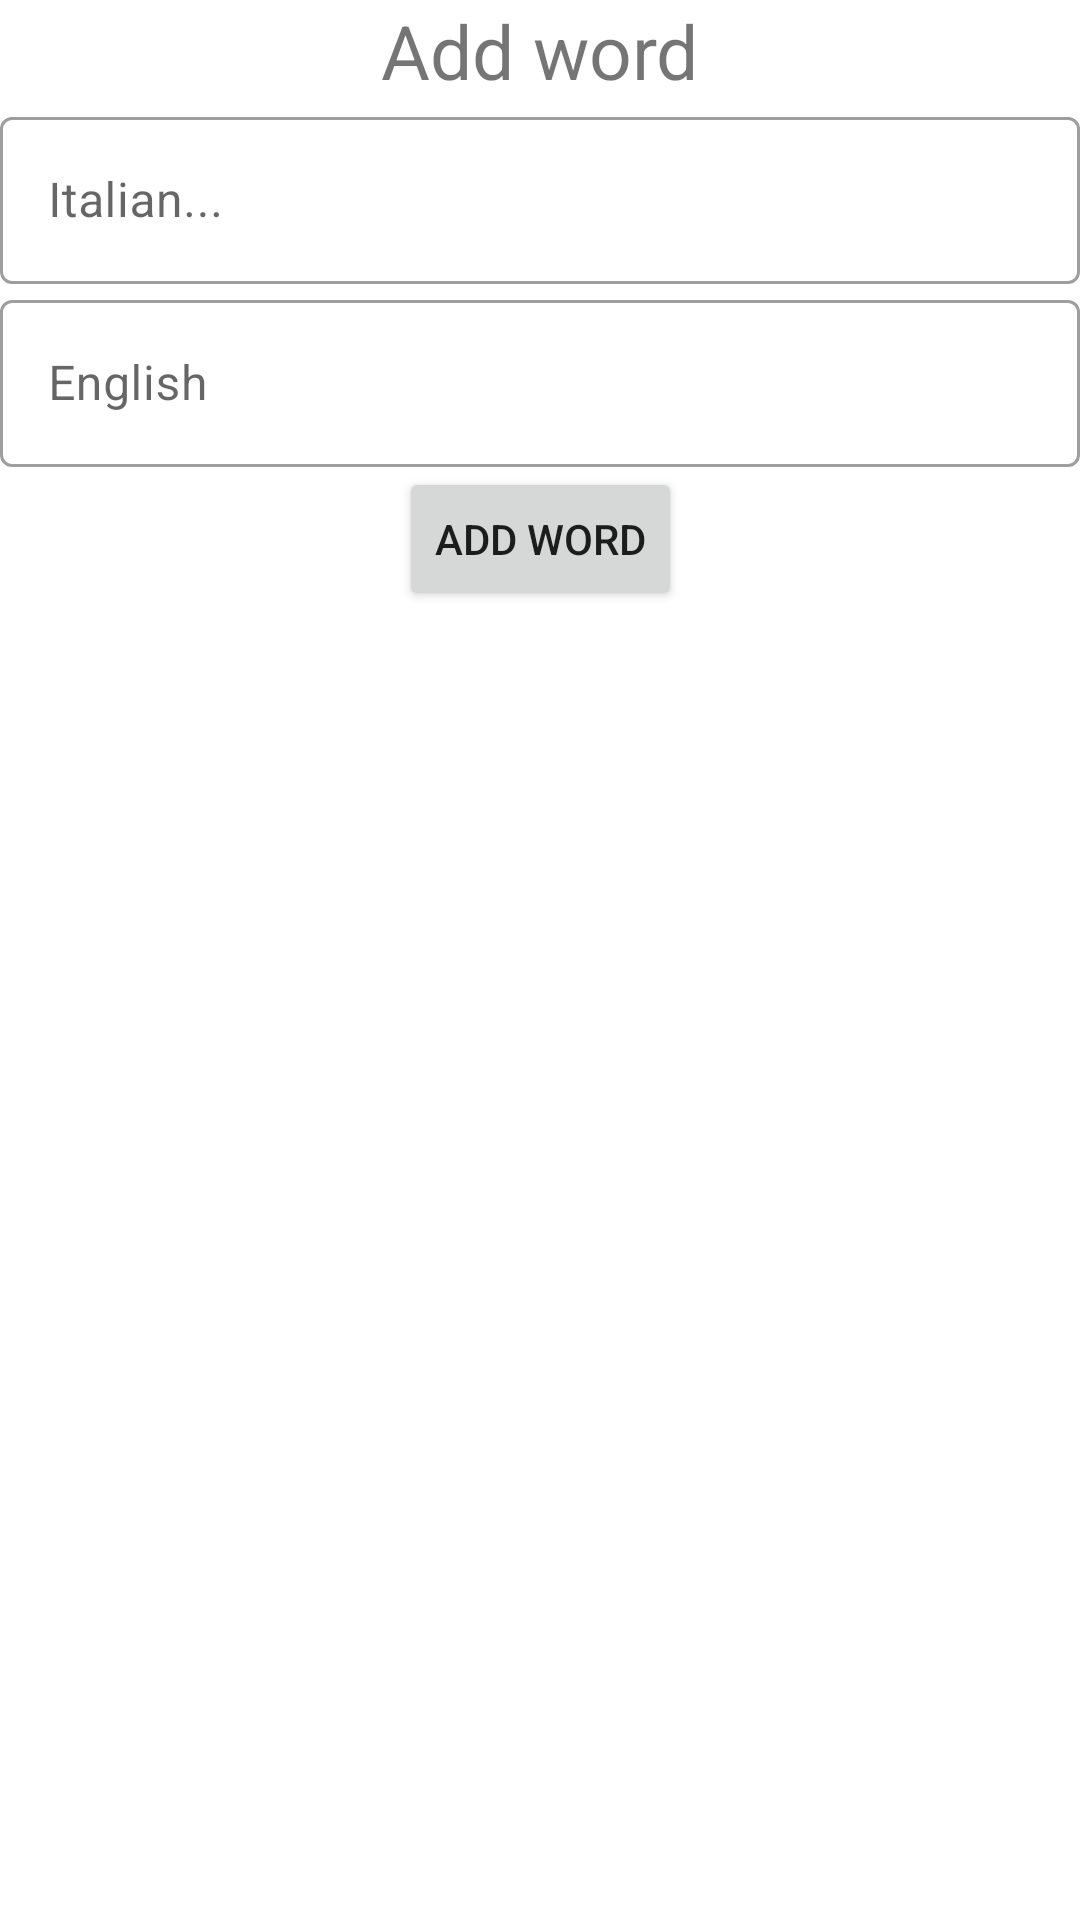

Layout XML and referenced resources for this Android screen:
<!-- AndroidManifest.xml: application theme Theme.GorillaLang -->
<!-- res/layout/fragment_add_word.xml -->
<?xml version="1.0" encoding="utf-8"?>
<androidx.constraintlayout.widget.ConstraintLayout xmlns:android="http://schemas.android.com/apk/res/android"
    xmlns:app="http://schemas.android.com/apk/res-auto"
    xmlns:tools="http://schemas.android.com/tools"
    android:layout_width="match_parent"
    android:layout_height="match_parent">

    <TextView
        android:id="@+id/textView2"
        android:layout_width="wrap_content"
        android:layout_height="wrap_content"
        android:text="Add word"
        android:textSize="25sp"
        app:layout_constraintEnd_toEndOf="parent"
        app:layout_constraintStart_toStartOf="parent"
        app:layout_constraintTop_toTopOf="parent" />

    <com.google.android.material.textfield.TextInputLayout
        android:id="@+id/tlLearnLangWord"
        android:layout_width="match_parent"
        android:layout_height="wrap_content"
        android:hint="@string/LearnLanguage"
        app:layout_constraintEnd_toEndOf="parent"
        app:layout_constraintTop_toBottomOf="@+id/textView2"
        app:endIconMode="custom"
        app:endIconDrawable="@drawable/ic_baseline_content_paste_24"
        style="@style/Widget.MaterialComponents.TextInputLayout.OutlinedBox">
        <com.google.android.material.textfield.TextInputEditText
            android:id="@+id/etLearnLangWord"
            android:layout_width="match_parent"
            android:layout_height="wrap_content" />

    </com.google.android.material.textfield.TextInputLayout>

    <com.google.android.material.textfield.TextInputLayout
        android:id="@+id/tlUserLangWord"
        android:layout_width="match_parent"
        android:layout_height="wrap_content"
        android:hint="@string/UserLanguage"
        app:layout_constraintEnd_toEndOf="parent"
        app:layout_constraintTop_toBottomOf="@+id/tlLearnLangWord"
        app:endIconMode="custom"
        app:endIconDrawable="@drawable/ic_baseline_content_paste_24"
        style="@style/Widget.MaterialComponents.TextInputLayout.OutlinedBox">
    <com.google.android.material.textfield.TextInputEditText
        android:id="@+id/etUserLangWord"
        android:layout_width="match_parent"
        android:layout_height="wrap_content" />

    </com.google.android.material.textfield.TextInputLayout>




    <Button
        android:id="@+id/btnAddWord"
        android:layout_width="wrap_content"
        android:layout_height="wrap_content"
        android:text="Add Word"
        app:layout_constraintEnd_toEndOf="parent"
        app:layout_constraintStart_toStartOf="parent"
        app:layout_constraintTop_toBottomOf="@+id/tlUserLangWord" />
</androidx.constraintlayout.widget.ConstraintLayout>
<!-- resources referenced by this layout -->
<resources>
  <string name="LearnLanguage">Italian...</string>
  <string name="UserLanguage">English</string>
  <style name="Theme.GorillaLang" parent="Theme.MaterialComponents.DayNight.NoActionBar">
          
  
          <item name="colorPrimary">@android:color/holo_red_light</item>
          <item name="colorPrimaryVariant">@android:color/holo_red_light</item>
          <item name="colorOnPrimary">@color/white</item>
          
          <item name="colorSecondary">@color/teal_200</item>
          <item name="colorSecondaryVariant">@color/teal_700</item>
          <item name="colorOnSecondary">@color/black</item>
          
          <item name="android:statusBarColor" tools:targetApi="l">?attr/colorPrimaryVariant</item>
          
  
      </style>
  <!-- not gathered from this repository: default colours our renderer supplied (Android Studio template values) -->
  <color name="teal_200">#FF03DAC5</color>
  <color name="teal_700">#FF018786</color>
  <color name="black">#FF000000</color>
  <color name="white">#FFFFFFFF</color>
</resources>
